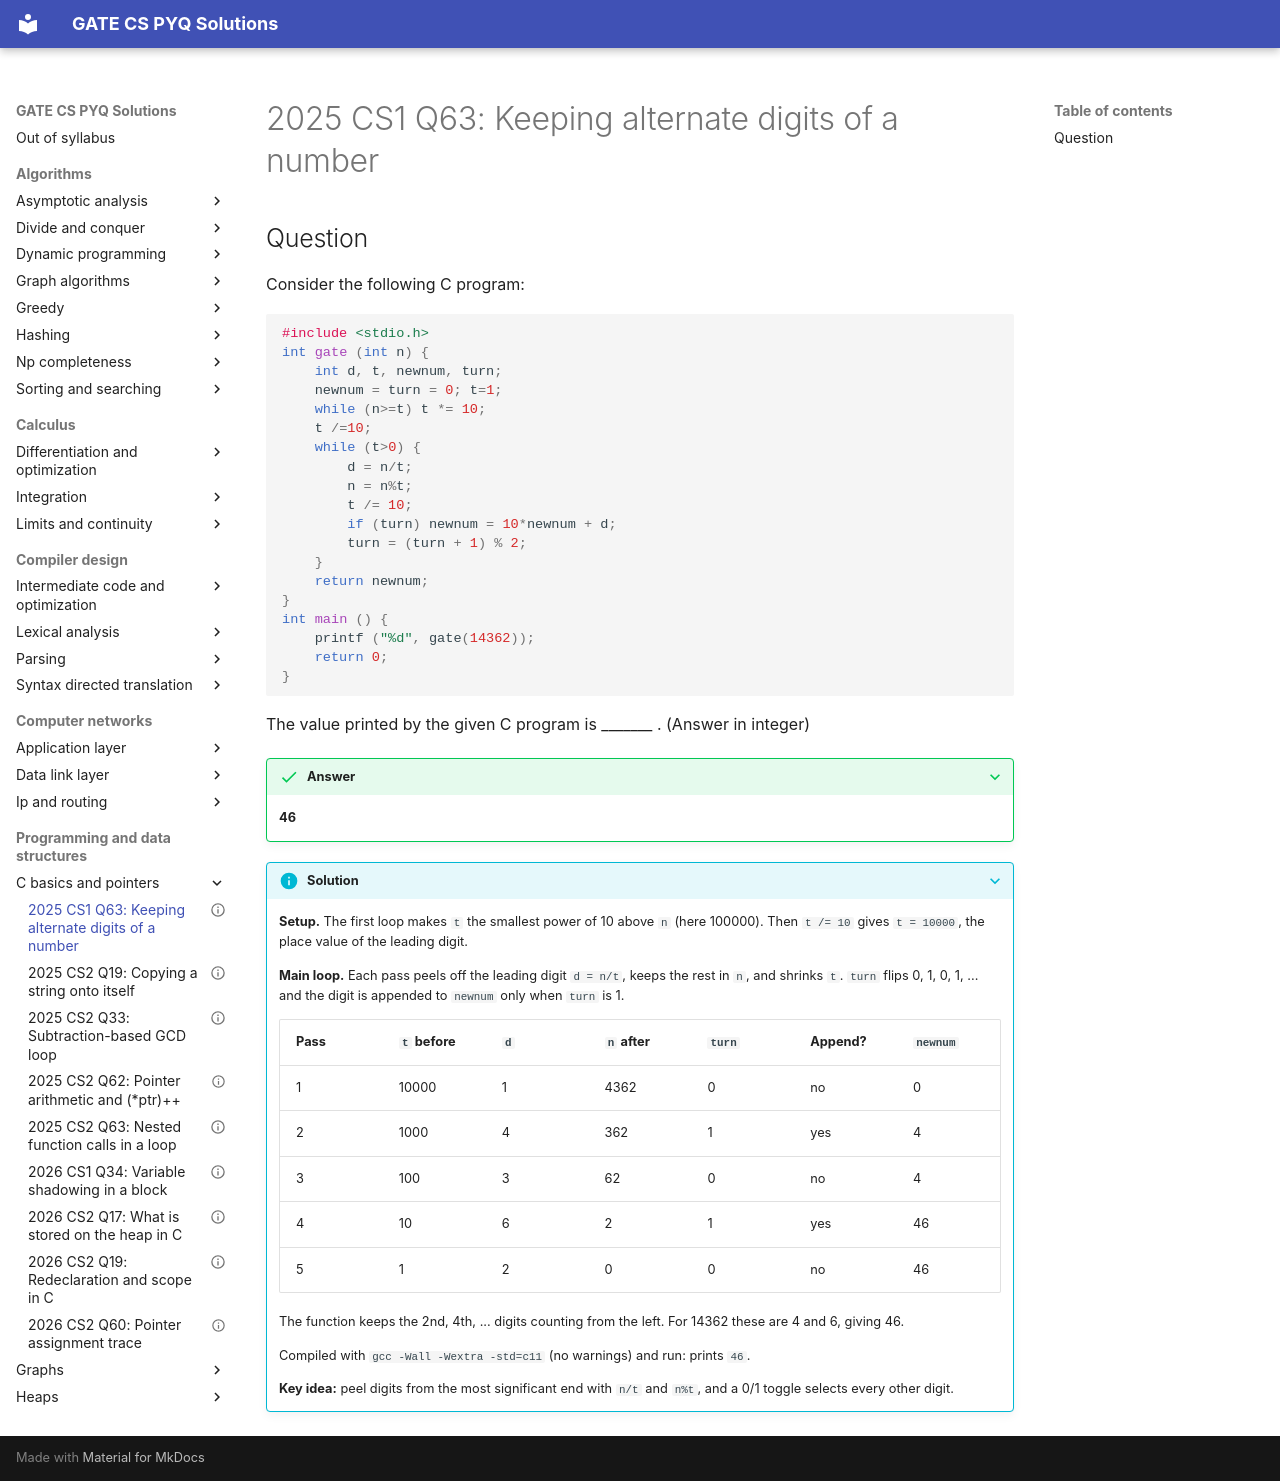

repository: saheenusman/GATE-PYQs · page: programming-and-data-structures/c-basics-and-pointers/2025-set1-q63/index.html · generator: mkdocs

---
title: "2025 CS1 Q63: Keeping alternate digits of a number"
year: 2025
set: 1
paper: CS1
q_no: 63
subject: programming-and-data-structures
topic: c-basics-and-pointers
also: []
marks: 2
type: NAT
official_answer: "46"
status: verified
---

# 2025 CS1 Q63: Keeping alternate digits of a number

## Question

Consider the following C program:

```c
#include <stdio.h>
int gate (int n) {
    int d, t, newnum, turn;
    newnum = turn = 0; t=1;
    while (n>=t) t *= 10;
    t /=10;
    while (t>0) {
        d = n/t;
        n = n%t;
        t /= 10;
        if (turn) newnum = 10*newnum + d;
        turn = (turn + 1) % 2;
    }
    return newnum;
}
int main () {
    printf ("%d", gate(14362));
    return 0;
}
```

The value printed by the given C program is _______ . (Answer in integer)

<details class="success" markdown="1">
<summary>Answer</summary>

**46**

</details>

<details class="info" markdown="1">
<summary>Solution</summary>

**Setup.** The first loop makes `t` the smallest power of 10 above `n` (here 100000). Then `t /= 10` gives `t = 10000`, the place value of the leading digit.

**Main loop.** Each pass peels off the leading digit `d = n/t`, keeps the rest in `n`, and shrinks `t`. `turn` flips 0, 1, 0, 1, ... and the digit is appended to `newnum` only when `turn` is 1.

| Pass | `t` before | `d` | `n` after | `turn` | Append? | `newnum` |
|---|---|---|---|---|---|---|
| 1 | 10000 | 1 | 4362 | 0 | no | 0 |
| 2 | 1000 | 4 | 362 | 1 | yes | 4 |
| 3 | 100 | 3 | 62 | 0 | no | 4 |
| 4 | 10 | 6 | 2 | 1 | yes | 46 |
| 5 | 1 | 2 | 0 | 0 | no | 46 |

The function keeps the 2nd, 4th, ... digits counting from the left. For 14362 these are 4 and 6, giving 46.

Compiled with `gcc -Wall -Wextra -std=c11` (no warnings) and run: prints `46`.

**Key idea:** peel digits from the most significant end with `n/t` and `n%t`, and a 0/1 toggle selects every other digit.

</details>
